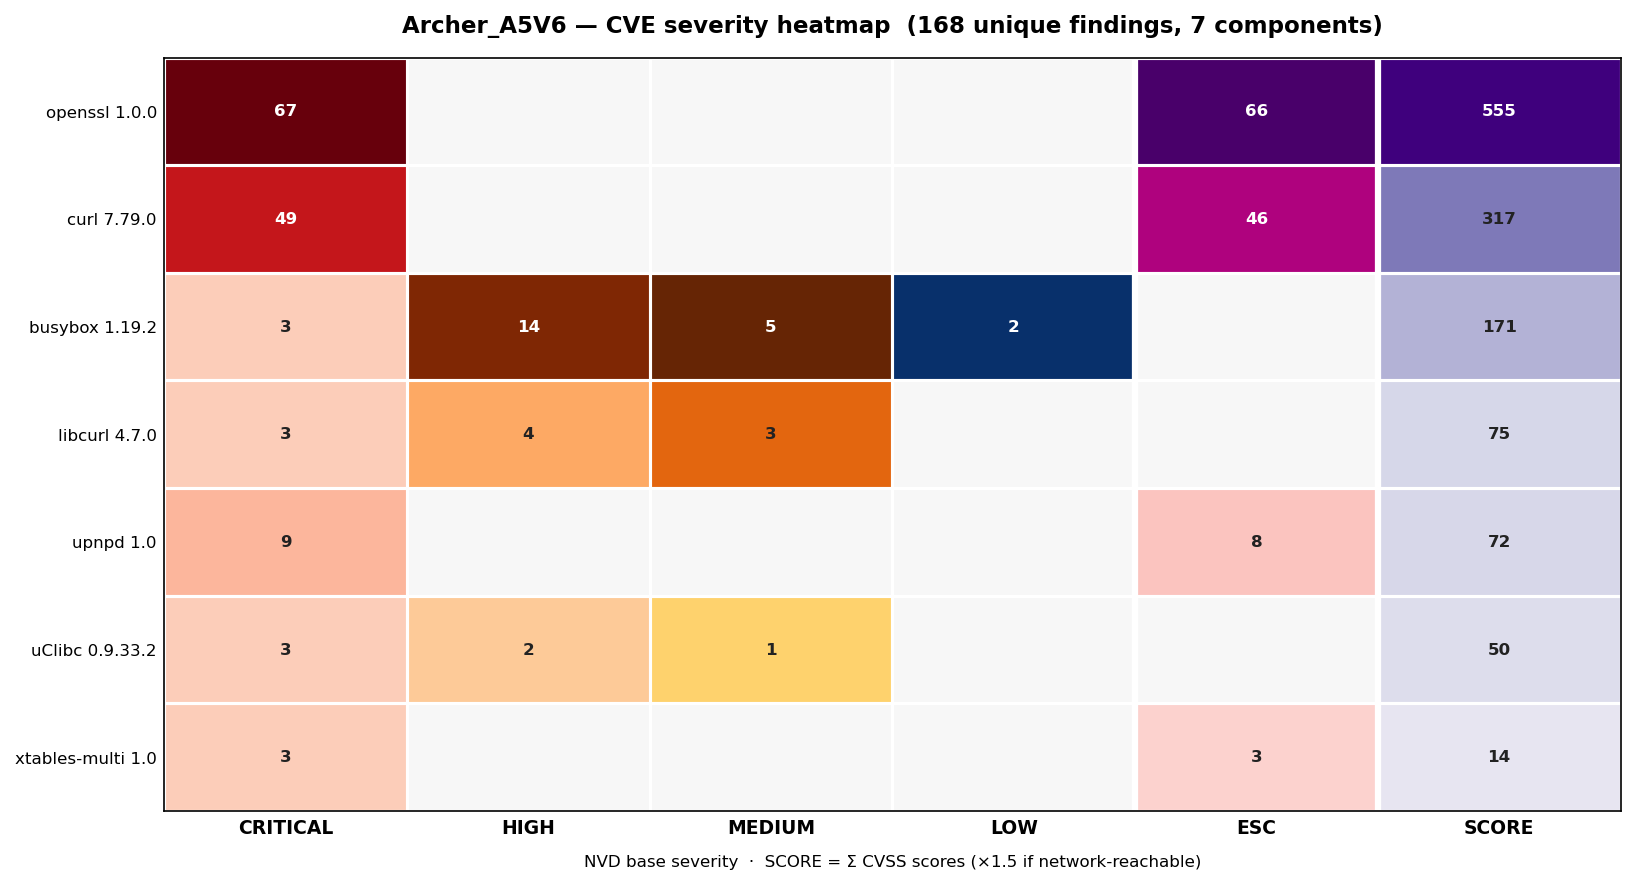

Source data for this figure (header and first rows):
component, CRITICAL, HIGH, MEDIUM, LOW, ESCALATED, SCORE
openssl 1.0.0, 67, 0, 0, 0, 66, 555.0
curl 7.79.0, 49, 0, 0, 0, 46, 317.2
busybox 1.19.2, 3, 14, 5, 2, 0, 171.4
libcurl 4.7.0, 3, 4, 3, 0, 0, 75.0
upnpd 1.0, 9, 0, 0, 0, 8, 72.8
uClibc 0.9.33.2, 3, 2, 1, 0, 0, 50.7
xtables-multi 1.0, 3, 0, 0, 0, 3, 14.6
